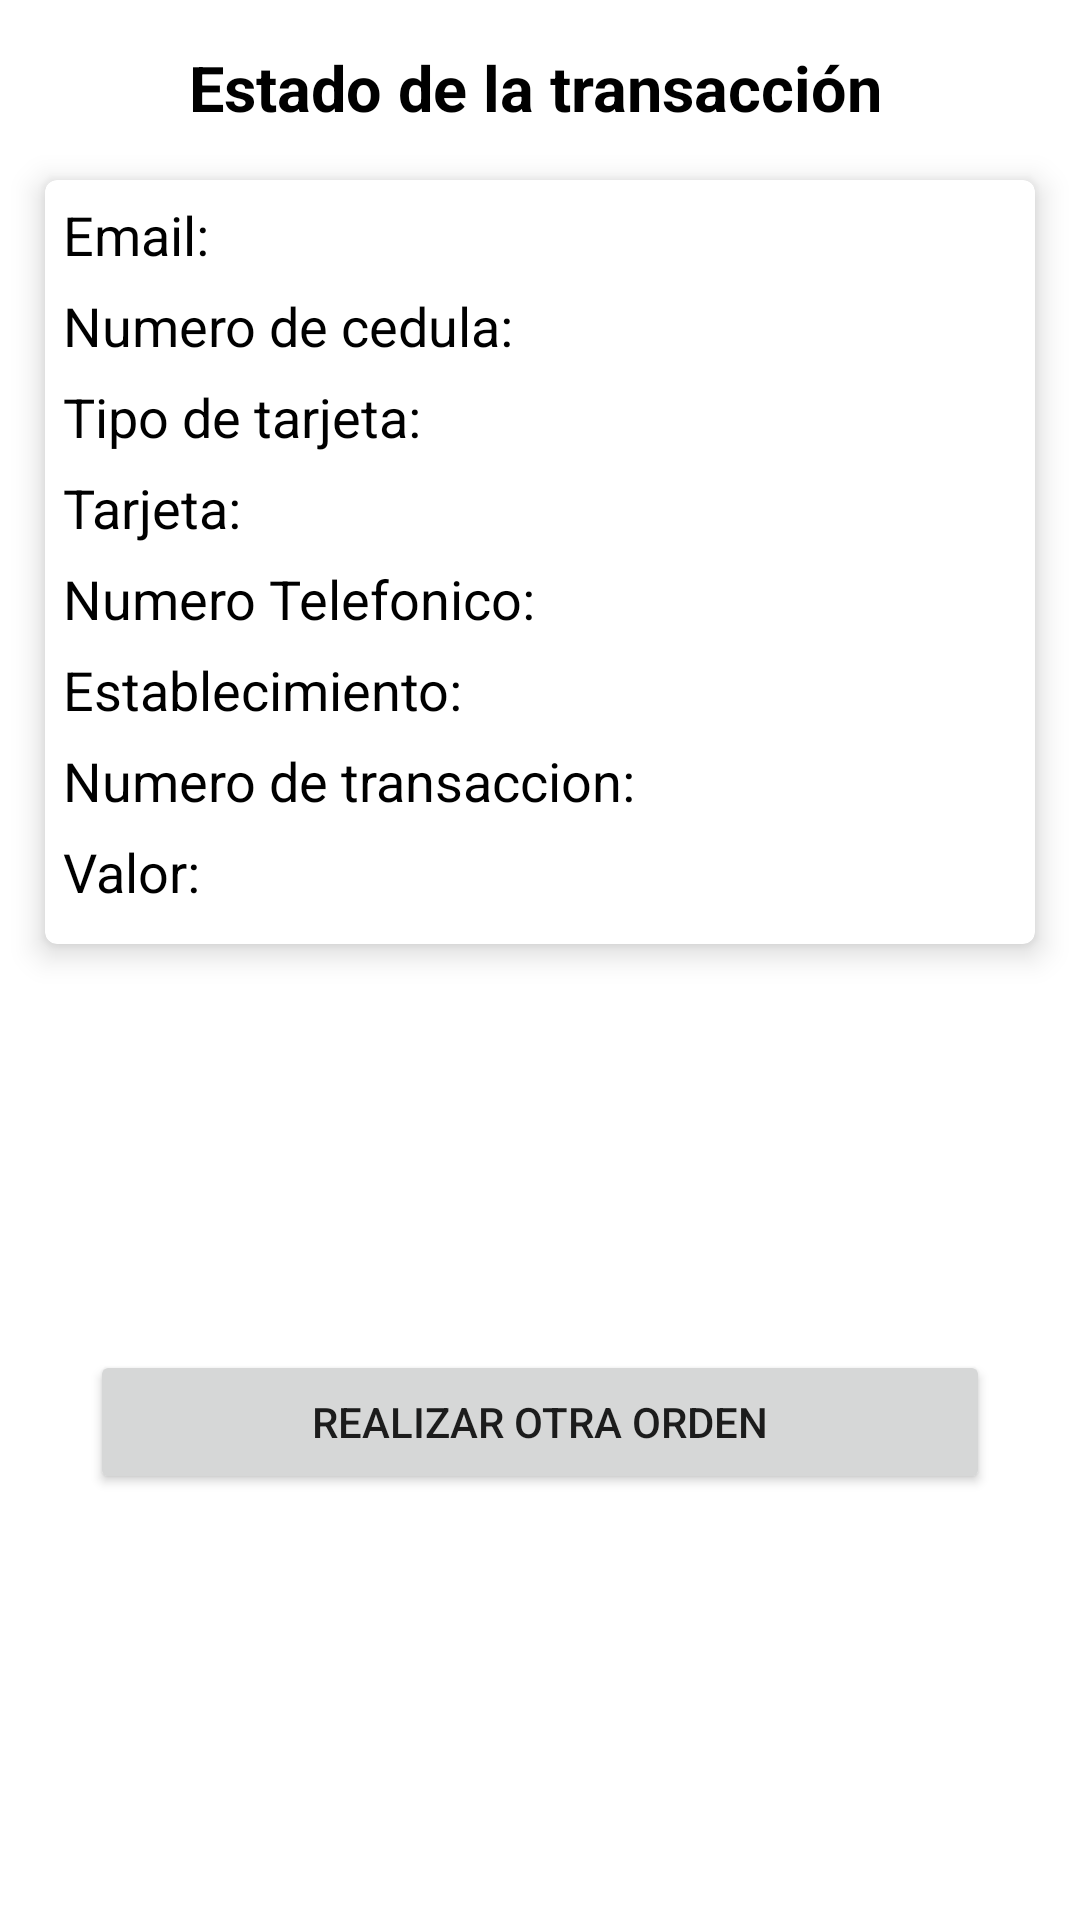

Android layout source for this screen:
<!-- AndroidManifest.xml: application theme Theme.PayPhone -->
<!-- res/layout/activity_succes_detail_payment.xml -->
<?xml version="1.0" encoding="utf-8"?>
<androidx.constraintlayout.widget.ConstraintLayout xmlns:android="http://schemas.android.com/apk/res/android"
    xmlns:app="http://schemas.android.com/apk/res-auto"
    xmlns:tools="http://schemas.android.com/tools"
    android:layout_width="match_parent"
    android:layout_height="match_parent"
    tools:context=".SuccesDetailPayment">

    <TextView
        android:layout_width="wrap_content"
        android:layout_height="wrap_content"
        android:layout_marginTop="15dp"
        android:layout_marginEnd="4dp"
        android:text="Estado de la transacción"
        android:textColor="#000000"
        android:textSize="21dp"
        android:textStyle="bold"
        app:layout_constraintEnd_toEndOf="parent"
        app:layout_constraintHorizontal_bias="0.505"
        app:layout_constraintStart_toStartOf="parent"
        app:layout_constraintTop_toTopOf="parent"></TextView>

    <com.google.android.material.card.MaterialCardView
        android:id="@+id/materialCardView"
        android:layout_width="match_parent"
        android:layout_height="wrap_content"
        android:layout_marginStart="15dp"
        android:layout_marginTop="60dp"
        android:layout_marginEnd="15dp"
        android:padding="9dp"
        app:cardElevation="6dp"
        app:layout_constraintEnd_toEndOf="parent"
        app:layout_constraintStart_toStartOf="parent"
        app:layout_constraintTop_toTopOf="parent">

        <LinearLayout
            android:layout_width="match_parent"
            android:layout_height="match_parent"
            android:layout_margin="6dp"
            android:orientation="vertical">

            <TextView
                android:id="@+id/email"
                android:layout_width="wrap_content"
                android:layout_height="wrap_content"
                android:text="Email: "
                android:textSize="18dp"
                android:layout_marginBottom="6dp"
                android:textColor="#000"></TextView>
            <TextView
                android:id="@+id/document"
                android:layout_width="wrap_content"
                android:layout_height="wrap_content"
                android:text="Numero de cedula:"
                android:textSize="18dp"
                android:layout_marginBottom="6dp"
                android:textColor="#000"></TextView>
            <TextView
                android:id="@+id/cardType"
                android:layout_width="wrap_content"
                android:layout_height="wrap_content"
                android:text="Tipo de tarjeta:"
                android:textSize="18dp"
                android:layout_marginBottom="6dp"
                android:textColor="#000"></TextView>
            <TextView
                android:id="@+id/lastDigits"
                android:layout_width="wrap_content"
                android:layout_height="wrap_content"
                android:text="Tarjeta:"
                android:textSize="18dp"
                android:layout_marginBottom="6dp"
                android:textColor="#000"></TextView>
            <TextView
                android:id="@+id/phoneNumber"
                android:layout_width="wrap_content"
                android:layout_height="wrap_content"
                android:text="Numero Telefonico:"
                android:textSize="18dp"
                android:layout_marginBottom="6dp"
                android:textColor="#000"></TextView>
            <TextView
                android:id="@+id/storeName"
                android:layout_width="wrap_content"
                android:layout_height="wrap_content"
                android:text="Establecimiento:"
                android:textSize="18dp"
                android:layout_marginBottom="6dp"
                android:textColor="#000"></TextView>

            <TextView
                android:id="@+id/transactionId"
                android:layout_width="wrap_content"
                android:layout_height="wrap_content"
                android:text="Numero de transaccion:"
                android:textSize="18dp"
                android:layout_marginBottom="6dp"
                android:textColor="#000"></TextView>

            <TextView
                android:id="@+id/amount"
                android:layout_width="wrap_content"
                android:layout_height="wrap_content"
                android:text="Valor:"
                android:textSize="18dp"
                android:layout_marginBottom="6dp"
                android:textColor="#000"></TextView>

        </LinearLayout>
    </com.google.android.material.card.MaterialCardView>

    <LinearLayout
        android:id="@+id/successTransaction"
        android:visibility="invisible"
        android:layout_width="match_parent"
        android:layout_height="wrap_content"
        android:layout_marginStart="30dp"
        android:layout_marginTop="350dp"
        android:layout_marginEnd="30dp"
        app:layout_constraintEnd_toEndOf="parent"
        app:layout_constraintStart_toStartOf="parent"
        app:layout_constraintTop_toTopOf="parent">
        <ImageView
            android:layout_width="60dp"
            android:layout_height="60dp"
            android:src="@drawable/ic_baseline_check_24"></ImageView>
        <TextView
            android:layout_width="wrap_content"
            android:layout_height="wrap_content"
            android:textColor="#000"
            android:layout_marginTop="18dp"
            android:textSize="21dp"
            android:layout_marginLeft="15dp"
            android:text="Transaccion Aproobada"></TextView>
    </LinearLayout>

    <LinearLayout
        android:id="@+id/peddingTransaction"
        android:layout_width="match_parent"
        android:layout_height="wrap_content"
        android:layout_marginStart="30dp"
        android:layout_marginTop="350dp"
        android:layout_marginEnd="30dp"
        android:visibility="invisible"
        app:layout_constraintEnd_toEndOf="parent"
        app:layout_constraintStart_toStartOf="parent"
        app:layout_constraintTop_toTopOf="parent">

        <ImageView
            android:layout_width="60dp"
            android:layout_height="60dp"
            android:src="@drawable/ic_baseline_query_builder_24"></ImageView>

        <TextView
            android:layout_width="wrap_content"
            android:layout_height="wrap_content"
            android:layout_marginLeft="15dp"
            android:layout_marginTop="18dp"
            android:text="Transaccion Pendiente"
            android:textColor="#000"
            android:textSize="21dp"></TextView>
    </LinearLayout>

    <Button
        android:id="@+id/returnBtn"
        android:layout_width="match_parent"
        android:layout_height="wrap_content"
        android:layout_marginStart="30dp"
        android:layout_marginTop="450dp"
        android:layout_marginEnd="30dp"
        android:text="Realizar otra orden"
        app:layout_constraintEnd_toEndOf="parent"
        app:layout_constraintStart_toStartOf="parent"
        app:layout_constraintTop_toTopOf="parent"></Button>

</androidx.constraintlayout.widget.ConstraintLayout>
<!-- resources referenced by this layout -->
<resources>
  <!-- drawable ic_baseline_check_24 (drawable) -->
  <vector android:height="24dp" android:tint="#59DE5C"
      android:viewportHeight="24" android:viewportWidth="24"
      android:width="24dp" xmlns:android="http://schemas.android.com/apk/res/android">
      <path android:fillColor="@android:color/white" android:pathData="M9,16.17L4.83,12l-1.42,1.41L9,19 21,7l-1.41,-1.41z"/>
  </vector>
  <!-- drawable ic_baseline_query_builder_24 (drawable) -->
  <vector android:height="24dp" android:tint="#597FDE"
      android:viewportHeight="24" android:viewportWidth="24"
      android:width="24dp" xmlns:android="http://schemas.android.com/apk/res/android">
      <path android:fillColor="@android:color/white" android:pathData="M11.99,2C6.47,2 2,6.48 2,12s4.47,10 9.99,10C17.52,22 22,17.52 22,12S17.52,2 11.99,2zM12,20c-4.42,0 -8,-3.58 -8,-8s3.58,-8 8,-8 8,3.58 8,8 -3.58,8 -8,8z"/>
      <path android:fillColor="@android:color/white" android:pathData="M12.5,7H11v6l5.25,3.15 0.75,-1.23 -4.5,-2.67z"/>
  </vector>
  <style name="Theme.PayPhone" parent="Theme.MaterialComponents.DayNight.NoActionBar">
          
          <item name="colorPrimary">@color/purple_500</item>
          <item name="colorPrimaryVariant">@color/purple_700</item>
          <item name="colorOnPrimary">@color/white</item>
          
          <item name="colorSecondary">@color/teal_200</item>
          <item name="colorSecondaryVariant">@color/teal_700</item>
          <item name="colorOnSecondary">@color/black</item>
          
          <item name="android:statusBarColor" tools:targetApi="l">?attr/colorPrimaryVariant</item>
          
      </style>
  <!-- not gathered from this repository: default colours our renderer supplied (Android Studio template values) -->
  <color name="purple_500">#FF6200EE</color>
  <color name="purple_700">#FF3700B3</color>
  <color name="teal_200">#FF03DAC5</color>
  <color name="teal_700">#FF018786</color>
  <color name="black">#FF000000</color>
  <color name="white">#FFFFFFFF</color>
</resources>
